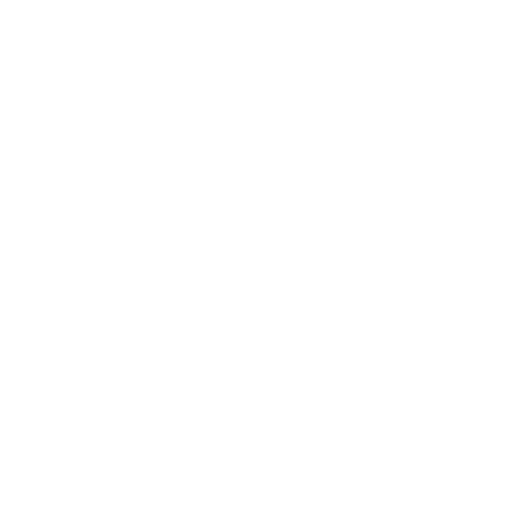
t = 0.00 s
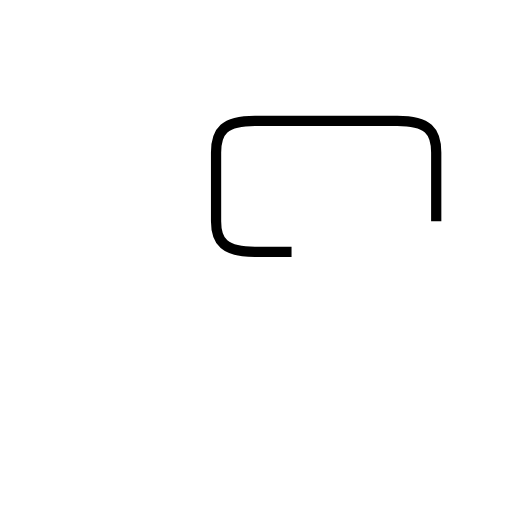
t = 1.44 s
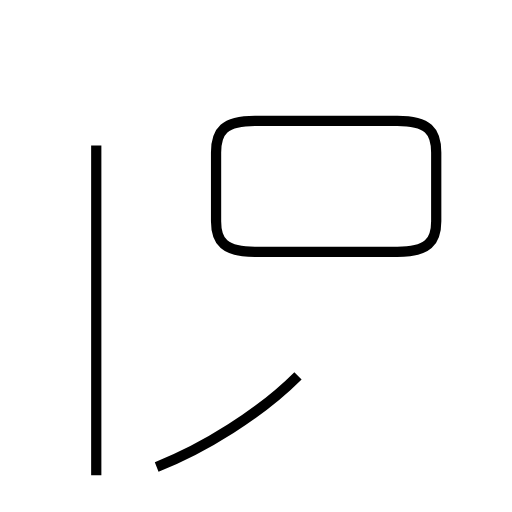
t = 3.38 s
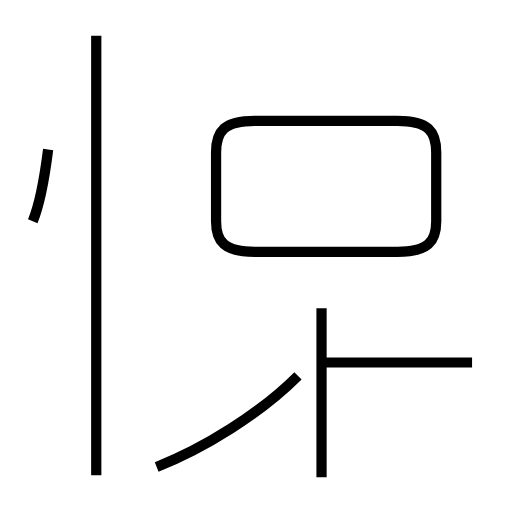
t = 4.86 s
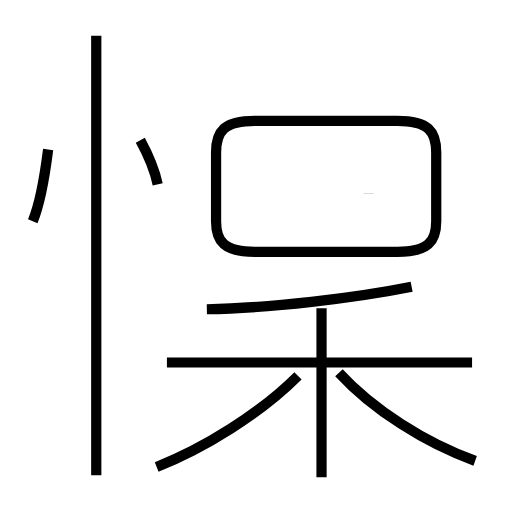
t = 6.53 s
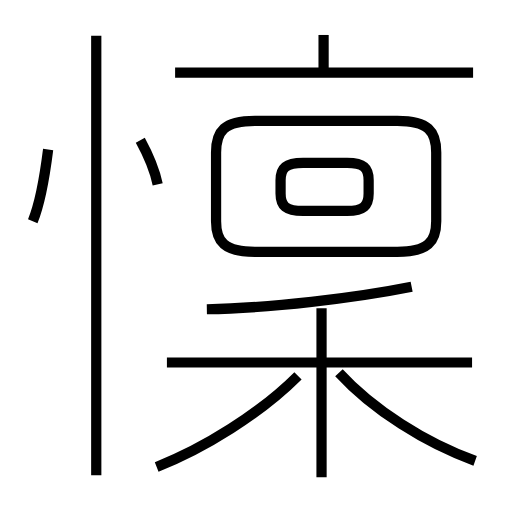
t = 8.23 s

The animated SVG that drew these frames (rendered in a browser with its animation timeline set to each time). Animation: 12 SMIL elements (animate=12); one cycle of 8.23 s.

<?xml version='1.0' encoding='utf-8'?>
<svg viewBox="0.0 -6.0 50.0 50.0" version="1.1" xmlns="http://www.w3.org/2000/svg"><rect x="-1000" y="-1000" width="2000" height="2000" stroke="white" fill="white" /><g style="fill:none;stroke:#000000;stroke-width:1"><path d="M 42.6 -22.4 L 42.6 -29.1 C 42.6 -31.2 41.8 -32.2 38.8 -32.2 L 24.9 -32.2 C 21.9 -32.2 21.1 -31.2 21.1 -29.1 L 21.1 -22.4 C 21.1 -20.4 21.9 -19.4 24.9 -19.4 L 38.8 -19.4 C 41.8 -19.4 42.6 -20.4 42.6 -22.4 Z " transform="translate(0.0 38.0)" stroke-dasharray="63.927104635397" stroke-dashoffset="63.927104635397"><animate attributeName="stroke-dashoffset" from="63.927104635397" to="0" dur="1.91781313906191s" begin="0s; anim_end.end" fill="freeze" id="anim0" /></path><path d="M 15.3 1.6 C 19.9 -0.2 25.4 -3.6 29.1 -7.3 " transform="translate(0.0 38.0)" stroke-dasharray="16.523615551788883" stroke-dashoffset="16.523615551788883"><animate attributeName="stroke-dashoffset" from="16.523615551788883" to="0" dur="0.49570846655366646s" begin="anim0.end" fill="freeze" id="anim1" /></path><path d="M 9.4 2.4 L 9.4 -40.5 " transform="translate(0.0 38.0)" stroke-dasharray="42.9" stroke-dashoffset="42.9"><animate attributeName="stroke-dashoffset" from="42.9" to="0" dur="1.287s" begin="anim1.end" fill="freeze" id="anim2" /></path><path d="M 3.2 -22.4 C 3.9 -24.1 4.4 -27.0 4.7 -29.4 " transform="translate(0.0 38.0)" stroke-dasharray="7.175841090418516" stroke-dashoffset="7.175841090418516"><animate attributeName="stroke-dashoffset" from="7.175841090418516" to="0" dur="0.21527523271255547s" begin="anim2.end" fill="freeze" id="anim3" /></path><path d="M 31.4 2.6 L 31.4 -13.9 " transform="translate(0.0 38.0)" stroke-dasharray="16.5" stroke-dashoffset="16.5"><animate attributeName="stroke-dashoffset" from="16.5" to="0" dur="0.495s" begin="anim3.end" fill="freeze" id="anim4" /></path><path d="M 46.1 -8.6 L 16.3 -8.6 " transform="translate(0.0 38.0)" stroke-dasharray="29.8" stroke-dashoffset="29.8"><animate attributeName="stroke-dashoffset" from="29.8" to="0" dur="0.894s" begin="anim4.end" fill="freeze" id="anim5" /></path><path d="M 15.4 -26.0 C 15.1 -27.4 14.3 -29.2 13.7 -30.3 " transform="translate(0.0 38.0)" stroke-dasharray="4.63709504759617" stroke-dashoffset="4.63709504759617"><animate attributeName="stroke-dashoffset" from="4.63709504759617" to="0" dur="0.1391128514278851s" begin="anim5.end" fill="freeze" id="anim6" /></path><path d="M 46.4 1.0 C 41.6 -0.7 36.4 -4.0 33.1 -7.6 " transform="translate(0.0 38.0)" stroke-dasharray="15.979571691050044" stroke-dashoffset="15.979571691050044"><animate attributeName="stroke-dashoffset" from="15.979571691050044" to="0" dur="0.4793871507315013s" begin="anim6.end" fill="freeze" id="anim7" /></path><path d="M 20.2 -13.8 C 26.3 -13.9 34.7 -14.9 40.2 -16.0 " transform="translate(0.0 38.0)" stroke-dasharray="20.14278851619685" stroke-dashoffset="20.14278851619685"><animate attributeName="stroke-dashoffset" from="20.14278851619685" to="0" dur="0.6042836554859055s" begin="anim7.end" fill="freeze" id="anim8" /></path><path d="M 36.0 -25.1 L 36.0 -26.4 C 36.0 -27.6 35.5 -28.1 33.9 -28.1 L 29.6 -28.1 C 27.9 -28.1 27.4 -27.6 27.4 -26.4 L 27.4 -25.1 C 27.4 -23.9 27.9 -23.4 29.6 -23.4 L 33.9 -23.4 C 35.5 -23.4 36.0 -23.9 36.0 -25.1 Z " transform="translate(0.0 38.0)" stroke-dasharray="23.99520212178997" stroke-dashoffset="23.99520212178997"><animate attributeName="stroke-dashoffset" from="23.99520212178997" to="0" dur="0.719856063653699s" begin="anim8.end" fill="freeze" id="anim9" /></path><path d="M 46.2 -36.9 L 17.1 -36.9 " transform="translate(0.0 38.0)" stroke-dasharray="29.1" stroke-dashoffset="29.1"><animate attributeName="stroke-dashoffset" from="29.1" to="0" dur="0.873s" begin="anim9.end" fill="freeze" id="anim10" /></path><path d="M 31.6 -36.8 L 31.6 -40.6" transform="translate(0.0 38.0)" stroke-dasharray="3.8000000000000043" stroke-dashoffset="3.8000000000000043"><animate attributeName="stroke-dashoffset" from="3.8000000000000043" to="0" dur="0.11400000000000013s" begin="anim10.end" fill="freeze" id="anim_end" /></path></g></svg>
